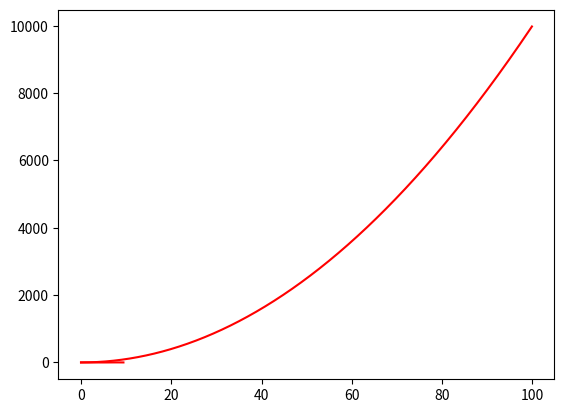

Write Python code to recreate this figure.
#numpy Tranin 
#https://github.com/nndl/exercise/blob/master/warmup/numpy_%20tutorial.ipynb
#num1
import numpy as np
import matplotlib.pyplot as plot

a=np.array([4,5,6])

#num2
print(a.dtype)
print(a.shape)
print(a[0])

#num3
b=np.array([[4,5,6],[1,2,3]])
print(b.shape)
print(b[0,0],b[0,1],b[1,1])
print(b[:,1])

#num4
aa=np.zeros([3,3],int)
print(aa)
bb=np.ones([4,5])
print(bb)
cc=np.eye(4)
print(cc)
dd=np.random.rand(3,2)
print(dd)

#num5
e=np.arange(1,13,1).reshape(3,4)
print(e)
print(e[2,3],e[0,0])

#num6
f=e[0:2,2:4]
print(f)
print(f[:,1])
print(f[0,0])

#num7
g=e[1:3,:]
print(g)
print(g[0,-1])

#num8
h=np.arange(1,7,1).reshape(3,2)
print(h)
print(h.shape)
print(h[[0, 1, 2], [0, 1, 0]]) 

#num9
i=np.arange(1,13,1).reshape(4,3)
ii = np.array([0, 2, 0, 1]) 
print(i[np.arange(4), ii])

#num10
#i[np.arange(4), ii]+=10

#num11 / 12
x=np.array([1, 2])
print(x.dtype)
x=np.array([1.0, 2.0])
print(x.dtype)

#num13
x = np.array([[1, 2], [3, 4]], dtype=np.float64)
y = np.array([[5, 6], [7, 8]], dtype=np.float64)
print(x+y)
print(np.add(x,y))

#num14
print(x-y)
print(np.subtract(x,y))

#num15
print(x*y)
print(np.multiply(x,y))
print(np.dot(x,y))

#num16
print(np.divide(x,y))

#num17
print(np.sqrt(x))

#num18 
print(x.dot(y))
print(np.dot(x,y))

#num19
print(np.sum(x))
print(np.sum(x,axis =0))
print(np.sum(x,axis = 1))

#num20
print(np.sum(x))
print(np.sum(x,axis =0))
print(np.sum(x,axis = 1))

#num21
print(x.T)

#num22
print(np.exp(x))

#num23
print(np.argmax(x))
print(np.argmax(x,axis=0))
print(np.argmax(x,axis=1))

#num24
x = np.arange(0, 100, 0.1) 
y=x*x
plot.plot(x,y,'r')

#num25
m = np.arange(0, 3 * np.pi, 0.1)
n=np.sin(m)
plot.plot(m,n,'r')

#num26
print(0*np.nan) 
print(np.nan == np.nan)
print(np.inf > np.nan)
print(np.nan - np.nan)
print(0.3==3**0.1)